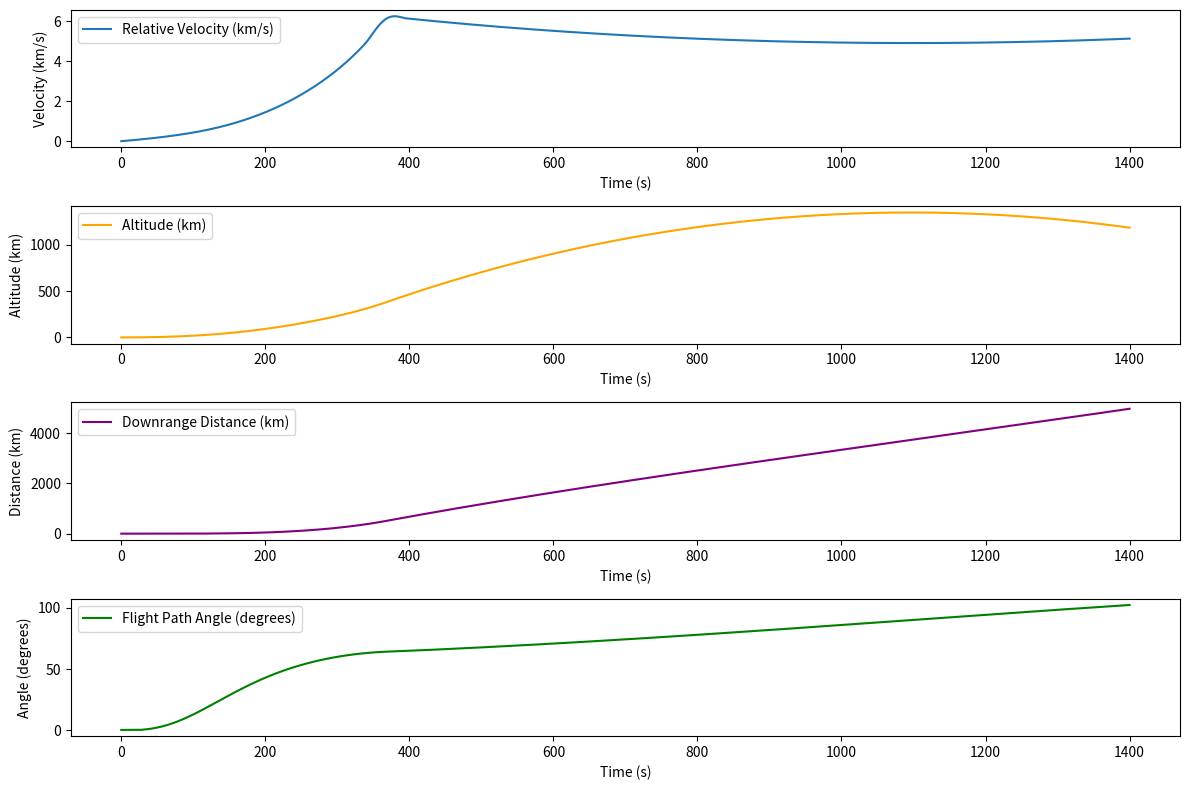

Source code (Python):
import matplotlib.pyplot as plt
import numpy as np
from scipy.integrate import solve_ivp

# Environment Constants
rho0 = 1.293  # kg/m^3 - air density at sea level
Re = 6378137  # m - radius of Earth
hscale = 8400  # m - scale height
g0 = 9.8  # m/s^2 - gravitational acceleration at Earth's surface
deg = np.pi / 180  # Conversion factor for degrees to radians
omega = 7.2921159e-5  # rad/s - Earth's rotation rate

# Rocket Inputs
diam = 3.05  # m - rocket diameter
A = (np.pi / 4) * diam**2  # m^2 - front area
CD = 0.3  # drag coefficient
mprop = 111130  # kg - propellant mass
mpl = 32000  # kg - payload mass
mstruc = 6736  # kg - structure mass
m0 = mprop + mpl + mstruc  # kg - liftoff mass
tburn = 356  # s - burn time
m_dot = mprop / tburn  # kg/s - mass flow rate
Thrust = 1900000  # N - thrust
hturn = 1000  # m - pitchover height

# Initial Conditions
t_max = 1400  # s - max simulation time
v0 = 0  # m/s - initial velocity
psi0 = 0.3 * deg  # radians - initial flight path angle
theta0 = 0  # radians
h0 = 0  # m - initial height

# Differential equation function
def derivatives(t, y):
    v = y[0]  # velocity
    psi = y[1]  # flight path angle
    theta = y[2]  # downrange angle
    h = y[3]  # altitude

    # Update gravity based on altitude
    g = g0 * (Re / (Re + h))**2

    # Calculate air density based on altitude
    rho = rho0 * np.exp(-h / hscale)
    rho = max(rho, 1e-5)  # Avoid rho going to zero

    # Calculate drag force
    D = 0.5 * rho * v**2 * A * CD

    # Update thrust and mass based on burn time
    if t < tburn:
        m = m0 - m_dot * t
        T = Thrust
    else:
        m = m0 - m_dot * tburn
        T = 0

    # Define differential equations
    if h <= hturn:
        psi_dot = 0
        v_dot = T / m - D / m - g
        theta_dot = 0
        h_dot = v
    else:
        phi_dot = g * np.sin(psi) / v
        v_dot = T / m - D / m - g * np.cos(psi)
        h_dot = v * np.cos(psi)
        theta_dot = v * np.sin(psi) / (Re + h)
        psi_dot = phi_dot - theta_dot

    return [v_dot, psi_dot, theta_dot, h_dot]

# Time evaluation points
t = np.linspace(0, t_max, 100000)

# Solve the differential equation
sol = solve_ivp(derivatives, [t[0], t[-1]], [v0, psi0, theta0, h0], t_eval=t)
np.savez("solution_data.npz", t=sol.t, y=sol.y)

# Extract results
vrel = sol.y[0] / 1000  # Convert velocity to km/s
vabs = vrel + Re * omega / 1000  # Absolute velocity considering Earth's rotation
psi = sol.y[1]
psideg = psi / deg  # Convert flight path angle to degrees
theta = sol.y[2]
theta_km = theta * Re / 1000  # Convert downrange distance to kilometers
altitude = sol.y[3] / 1000  # Convert altitude to kilometers

# Plotting
plt.figure(figsize=(12, 8))

# Velocity Plot
plt.subplot(4, 1, 1)
plt.plot(sol.t, vrel, label="Relative Velocity (km/s)")
plt.xlabel("Time (s)")
plt.ylabel("Velocity (km/s)")
plt.legend()

# Altitude Plot
plt.subplot(4, 1, 2)
plt.plot(sol.t, altitude, label="Altitude (km)", color="orange")
plt.xlabel("Time (s)")
plt.ylabel("Altitude (km)")
plt.legend()

# Downrange Distance Plot
plt.subplot(4, 1, 3)
plt.plot(sol.t, theta_km, label="Downrange Distance (km)", color="purple")
plt.xlabel("Time (s)")
plt.ylabel("Distance (km)")
plt.legend()

# Flight Path Angle Plot
plt.subplot(4, 1, 4)
plt.plot(sol.t, psideg, label="Flight Path Angle (degrees)", color="green")
plt.xlabel("Time (s)")
plt.ylabel("Angle (degrees)")
plt.legend()

plt.tight_layout()
plt.show()
print(sol)
